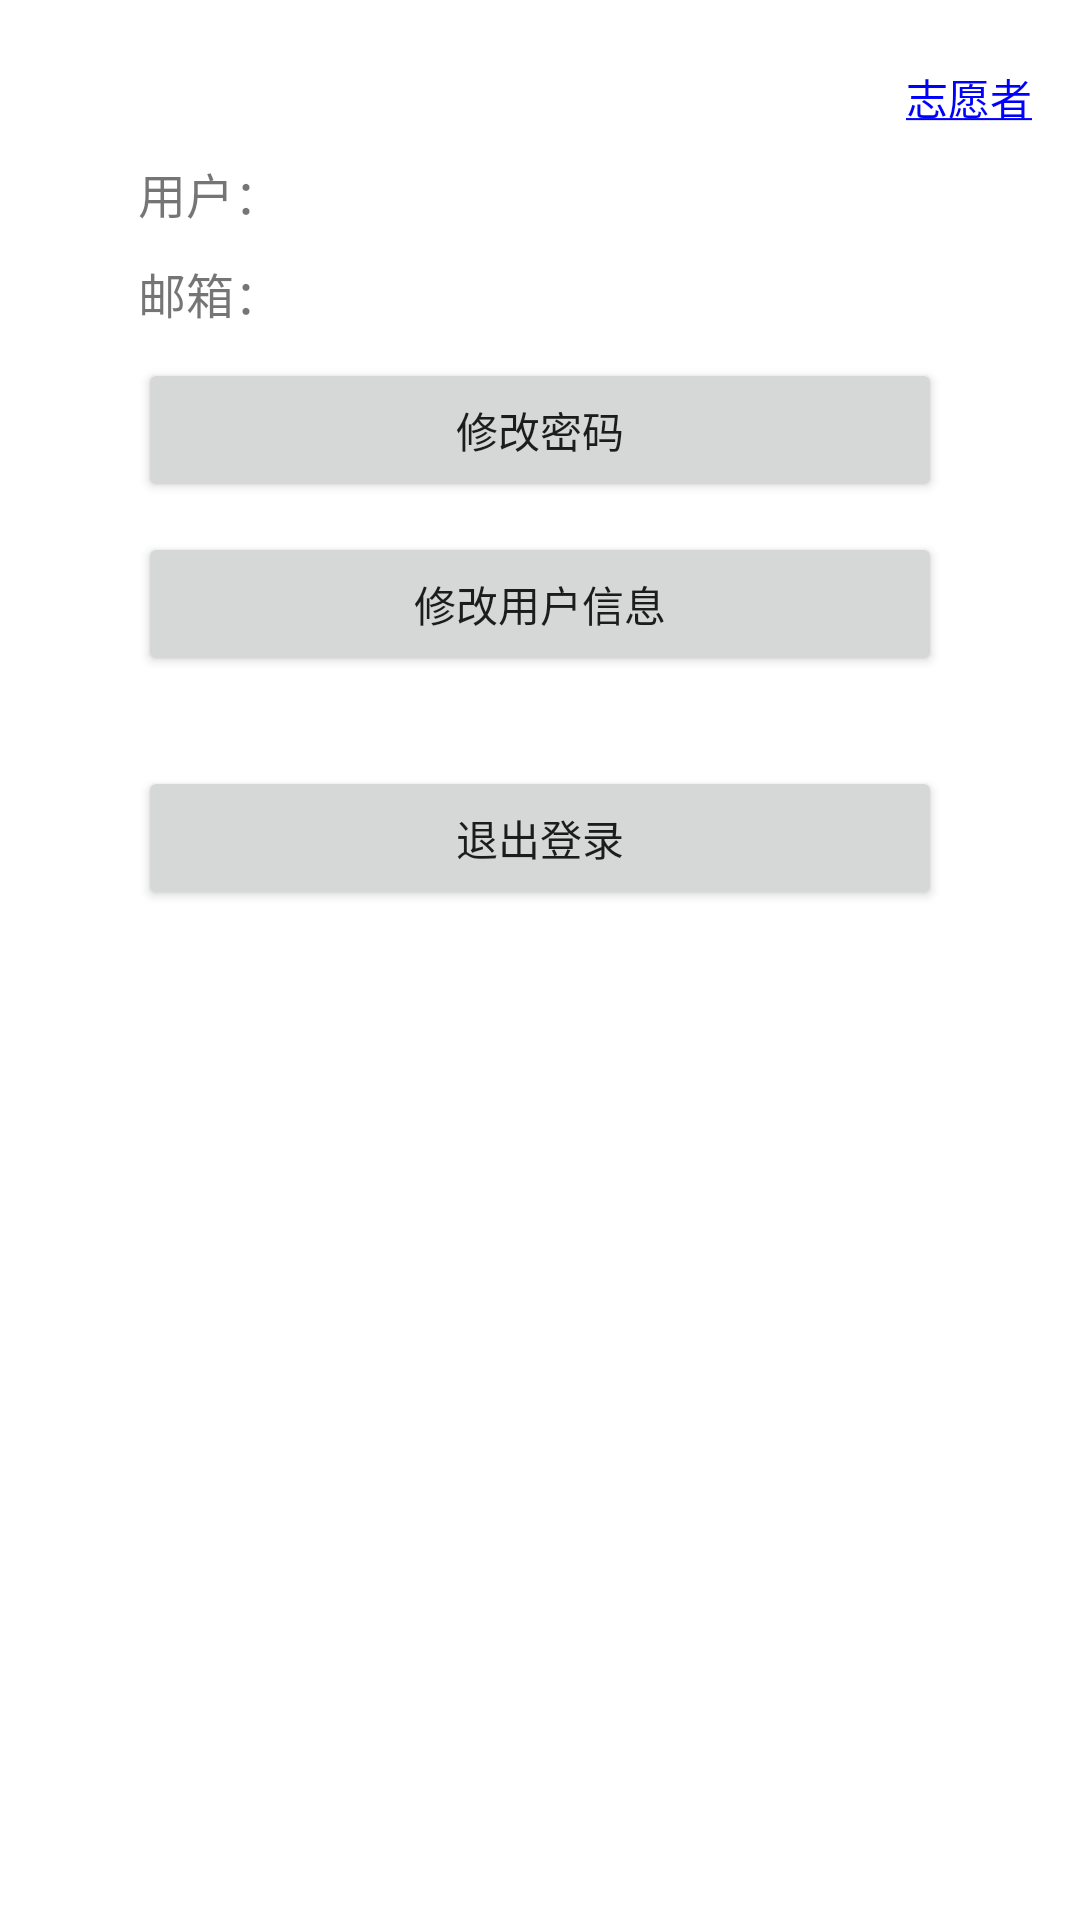

Layout XML and referenced resources for this Android screen:
<!-- AndroidManifest.xml: fallback theme Theme.MaterialComponents.DayNight.NoActionBar -->
<!-- res/layout/fragment_logout.xml -->
<?xml version="1.0" encoding="utf-8"?>
<LinearLayout xmlns:android="http://schemas.android.com/apk/res/android"    
    android:layout_width="match_parent"
    android:layout_height="match_parent"
    android:padding="16dip"
    android:orientation="vertical" >    
    <TextView 
        android:id="@+id/volunteer_link"
        android:layout_width="wrap_content"
        android:layout_height="wrap_content"
        android:layout_gravity="right"
        android:layout_marginTop="6dip"
        android:text="@string/volunteer_color"/>
    <LinearLayout 
        android:layout_width="match_parent"
        android:layout_height="wrap_content"
        android:layout_marginLeft="30dip"
        android:layout_marginRight="30dip"
        android:layout_marginTop="10dip"
        android:orientation="horizontal">        
        <TextView
            android:layout_width="wrap_content"
            android:layout_height="wrap_content"
            android:textSize="16sp"
            android:text="@string/user_name"/>
        <TextView android:id="@+id/user_name"
            android:textSize="16sp"
            android:layout_width="wrap_content"
            android:layout_height="wrap_content"/>
    </LinearLayout>
    <LinearLayout 
        android:layout_width="match_parent"
        android:layout_height="wrap_content"
        android:layout_marginLeft="30dip"
        android:layout_marginRight="30dip"
        android:layout_marginTop="10dip"
        android:orientation="horizontal">
        <TextView
            android:layout_width="wrap_content"
            android:layout_height="wrap_content"
            android:textSize="16sp"
            android:text="@string/user_email"/>
        <TextView android:id="@+id/user_email"
            android:textSize="16sp"
            android:layout_width="wrap_content"
            android:layout_height="wrap_content"/>
    </LinearLayout>
    <Button 
	    android:id="@+id/btn_changepassword"
	    android:layout_gravity="center"
	    android:layout_marginLeft="30dip"
        android:layout_marginRight="30dip"
        android:layout_marginTop="10dip"
	    android:layout_width="match_parent"
        android:layout_height="wrap_content"
        android:text="@string/action_changepassword"/>
    <Button 
	    android:id="@+id/btn_changeinfo"
	    android:layout_gravity="center"
	    android:layout_marginLeft="30dip"
        android:layout_marginRight="30dip"
        android:layout_marginTop="10dip"
	    android:layout_width="match_parent"
        android:layout_height="wrap_content"
        android:text="@string/action_changeinfo"/>
	<Button 
	    android:id="@+id/btn_logout"
	    android:layout_gravity="center"
	    android:layout_margin="30dip"
	    android:layout_width="match_parent"
        android:layout_height="wrap_content"
        android:text="@string/action_logout"/>      
</LinearLayout>
<!-- resources referenced by this layout -->
<resources>
  <string name="action_changeinfo">修改用户信息</string>
  <string name="action_changepassword">修改密码</string>
  <string name="action_logout">退出登录</string>
  <string name="user_email">邮箱：</string>
  <string name="user_name">用户：</string>
  <string name="volunteer_color"><u><font color="blue">志愿者</font></u></string>
</resources>
